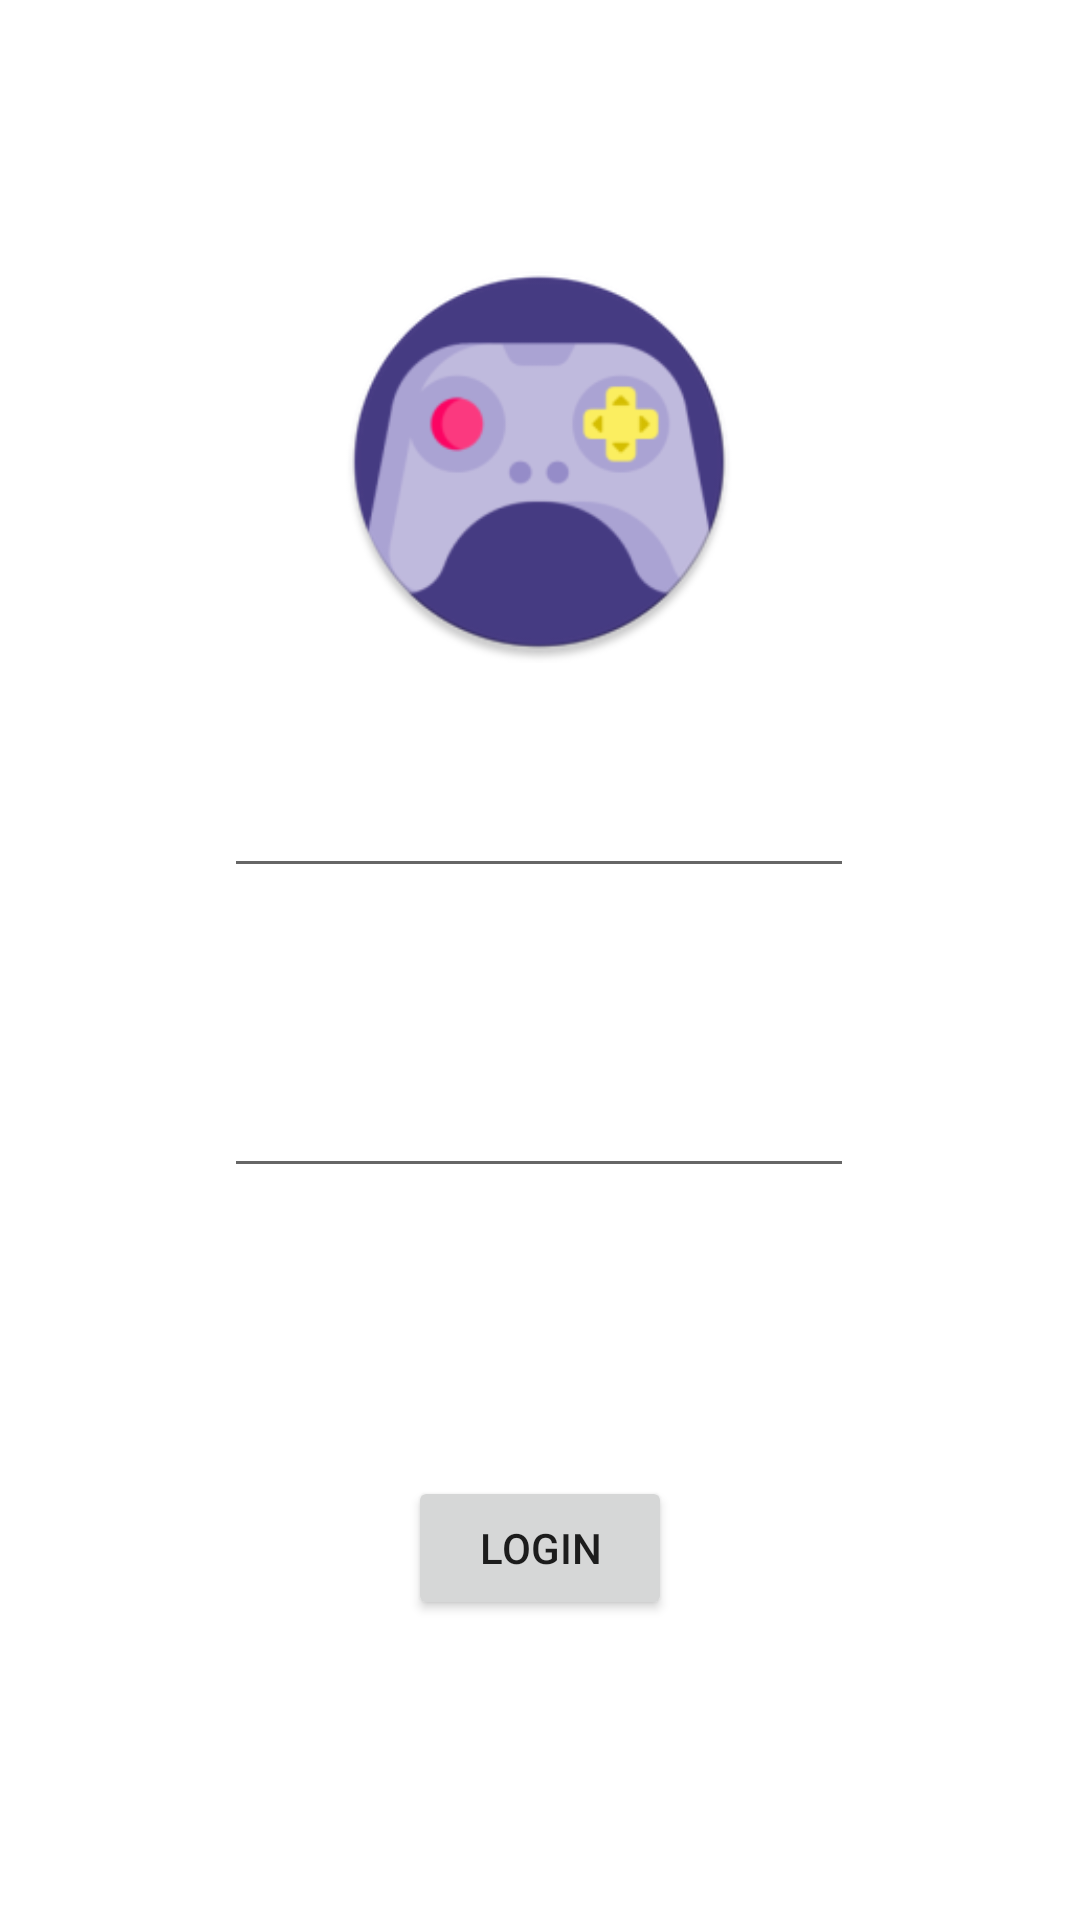

Android layout source for this screen:
<!-- AndroidManifest.xml: activity theme Theme.VGameAPI -->
<!-- res/layout/activity_main.xml -->
<?xml version="1.0" encoding="utf-8"?>
<androidx.constraintlayout.widget.ConstraintLayout xmlns:android="http://schemas.android.com/apk/res/android"
    xmlns:app="http://schemas.android.com/apk/res-auto"
    xmlns:tools="http://schemas.android.com/tools"
    android:layout_width="match_parent"
    android:layout_height="match_parent"
    tools:context=".MainActivity">


    <ImageView
        android:id="@+id/imageView"
        android:layout_width="134dp"
        android:layout_height="134dp"
        android:layout_marginTop="80dp"
        app:layout_constraintBottom_toTopOf="@+id/txtUsername"
        app:layout_constraintEnd_toEndOf="parent"
        app:layout_constraintHorizontal_bias="0.498"
        app:layout_constraintStart_toStartOf="parent"
        app:layout_constraintTop_toTopOf="parent"
        app:layout_constraintVertical_bias="0.205"
        app:srcCompat="@drawable/ic_logo_round" />

    <EditText
        android:id="@+id/txtUsername"
        android:layout_width="wrap_content"
        android:layout_height="wrap_content"
        android:layout_marginTop="248dp"
        android:drawableStart="@drawable/custom_email_icon"
        android:drawablePadding="12dp"
        android:ems="10"
        android:hint="Username"
        android:inputType="textPersonName"
        android:minHeight="48dp"
        android:text="admin"
        android:textColor="@color/white"
        app:layout_constraintEnd_toEndOf="parent"
        app:layout_constraintHorizontal_bias="0.497"
        app:layout_constraintStart_toStartOf="parent"
        app:layout_constraintTop_toTopOf="parent" />

    <EditText
        android:id="@+id/txtPassword"
        android:layout_width="wrap_content"
        android:layout_height="wrap_content"
        android:layout_marginTop="52dp"
        android:drawableStart="@drawable/custom_lock_icon"
        android:drawablePadding="12dp"
        android:ems="10"
        android:hint="Password"
        android:inputType="textPassword"
        android:minHeight="48dp"
        android:text="admin"
        android:textColor="@color/white"
        app:layout_constraintEnd_toEndOf="parent"
        app:layout_constraintHorizontal_bias="0.497"
        app:layout_constraintStart_toStartOf="parent"
        app:layout_constraintTop_toBottomOf="@+id/txtUsername"
        tools:ignore="SpeakableTextPresentCheck" />

    <Button
        android:id="@+id/btnLogin"
        android:layout_width="wrap_content"
        android:layout_height="wrap_content"
        android:layout_marginTop="96dp"
        android:text="LOGIN"
        app:layout_constraintEnd_toEndOf="parent"
        app:layout_constraintStart_toStartOf="parent"
        app:layout_constraintTop_toBottomOf="@+id/txtPassword" />

</androidx.constraintlayout.widget.ConstraintLayout>
<!-- resources referenced by this layout -->
<resources>
  <!-- drawable ic_logo_round: png bitmap (drawable, 16022 bytes) -->
  <style name="Theme.VGameAPI" parent="Theme.MaterialComponents.DayNight.DarkActionBar">
          
          <item name="colorPrimary">@color/purple_500</item>
          <item name="colorPrimaryVariant">@color/purple_700</item>
          <item name="colorOnPrimary">@color/white</item>
          
          <item name="colorSecondary">@color/teal_200</item>
          <item name="colorSecondaryVariant">@color/teal_700</item>
          <item name="colorOnSecondary">@color/black</item>
          
          <item name="android:statusBarColor" tools:targetApi="l">?attr/colorPrimaryVariant</item>
          
      </style>
  <!-- not gathered from this repository: default colours our renderer supplied (Android Studio template values) -->
  <color name="purple_500">#FF6200EE</color>
  <color name="purple_700">#FF3700B3</color>
  <color name="teal_200">#FF03DAC5</color>
  <color name="teal_700">#FF018786</color>
  <color name="black">#FF000000</color>
  <color name="white">#FFFFFFFF</color>
</resources>
